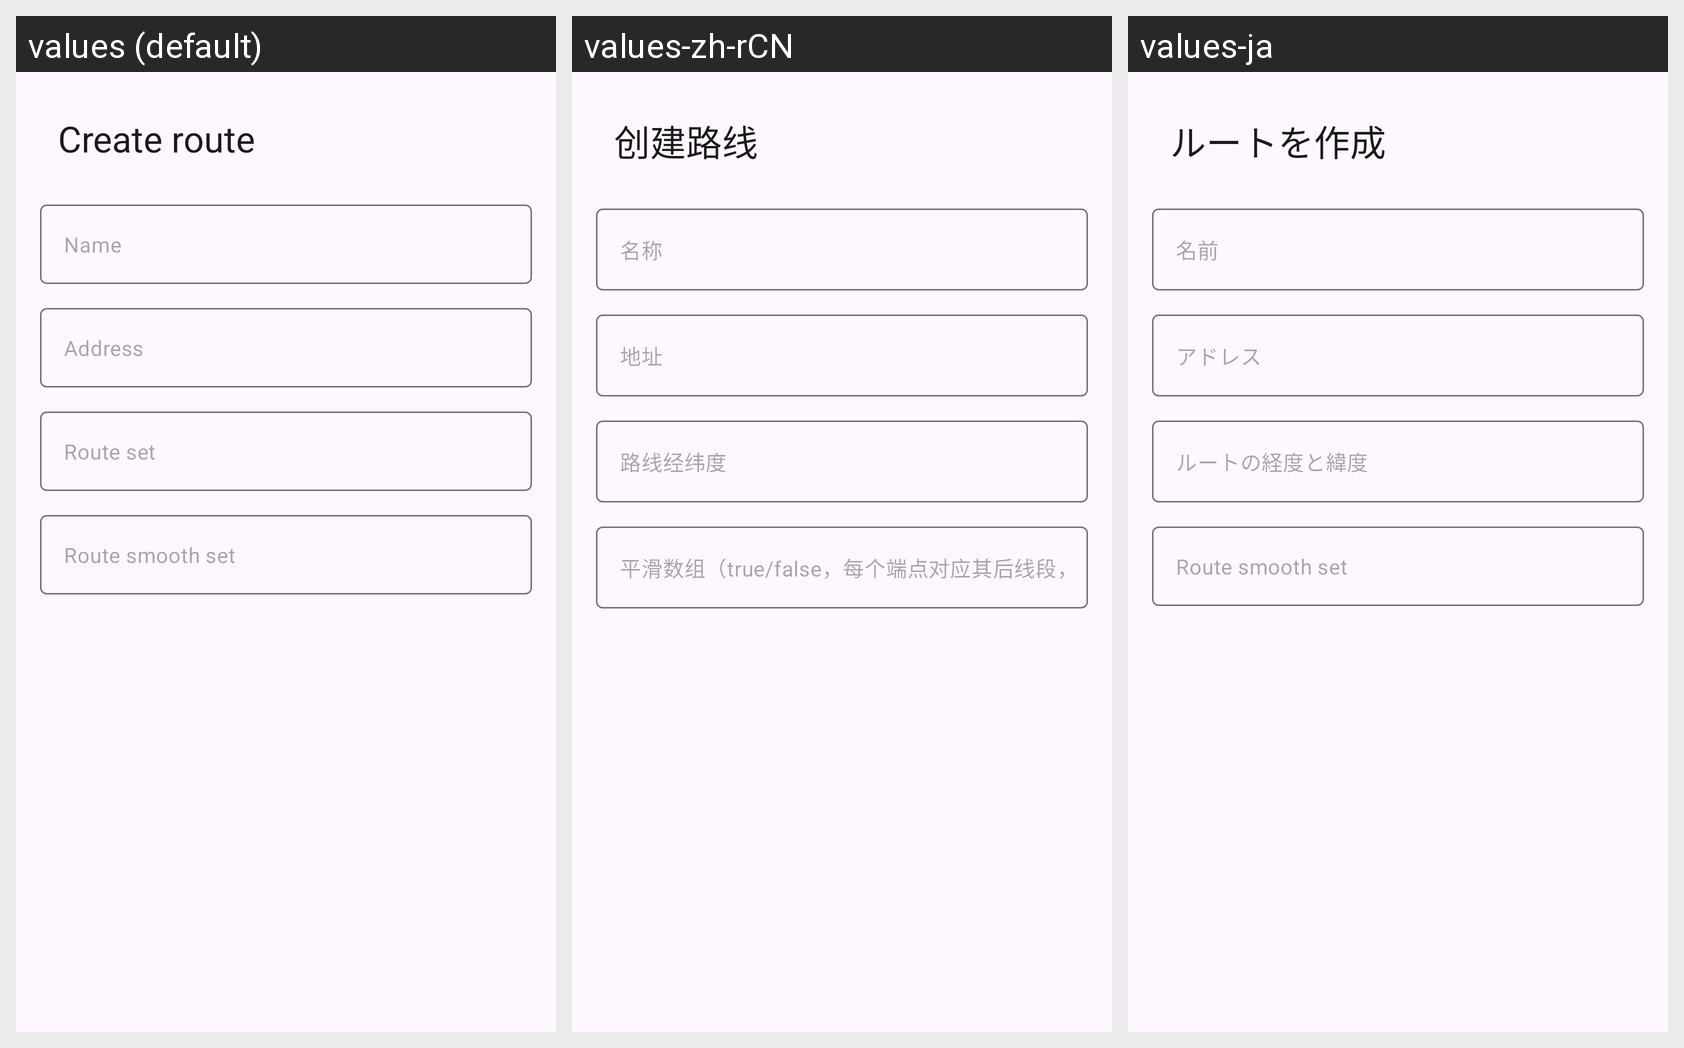

The Android screen above is rendered under several locales of the same app. Produce the string resources it draws, with the default and per-locale values.
Android screen res/layout/dialog_add_route.xml rendered under 3 locales, left to right: values (default), values-zh-rCN, values-ja. Device: Nexus 5 (rendered at 1080×1920; each locale shown at half size, 540×960, under a caption strip naming it); theme AppTheme.
Strings drawn on this screen, with the default value and each locale's value (text and hints the layout hard-codes, and strings that could not be matched under every locale, appear in the picture but are not listed):

add_route
  values: Create route
  values-zh-rCN: 创建路线
  values-ja: ルートを作成

name
  values: Name
  values-zh-rCN: 名称
  values-ja: 名前

address
  values: Address
  values-zh-rCN: 地址
  values-ja: アドレス

route_set
  values: Route set
  values-zh-rCN: 路线经纬度
  values-ja: ルートの経度と緯度

route_smooth_set
  values: Route smooth set
  values-zh-rCN: 平滑数组（true/false，每个端点对应其后线段，最后一个端点无线段）
  values-ja: Route smooth set  [not translated; the default value is used]
